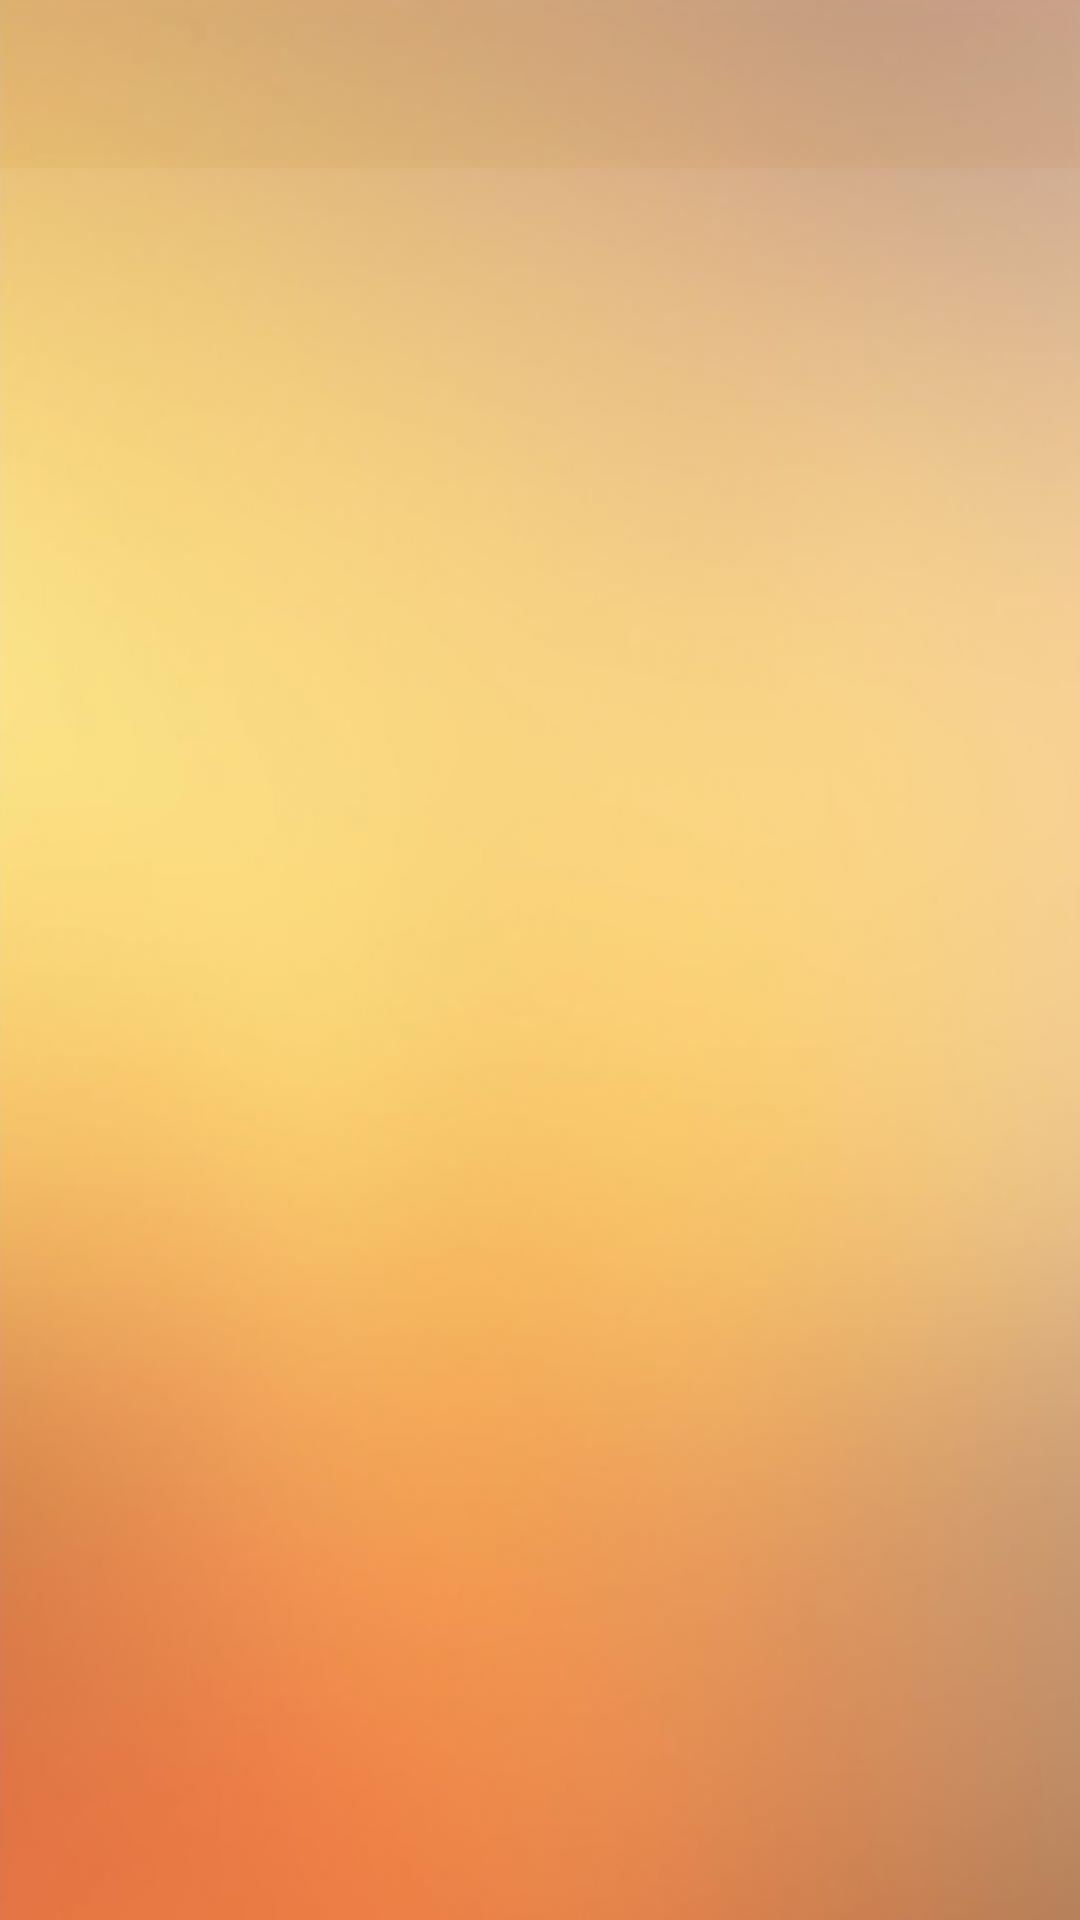

Layout XML and referenced resources for this Android screen:
<!-- AndroidManifest.xml: application theme AppTheme -->
<!-- res/layout/activity_news_api.xml -->
<?xml version="1.0" encoding="utf-8"?>
<RelativeLayout xmlns:android="http://schemas.android.com/apk/res/android"
    android:layout_width="match_parent"
    android:layout_height="match_parent"
    android:background="@drawable/bac_foreground">
    <include
        android:id="@+id/toolbar"
        layout="@layout/toolbar"/>
<RelativeLayout
    android:layout_width="wrap_content"
    android:layout_height="wrap_content"
    android:layout_marginTop="60dp">
    <ListView
        android:id="@+id/listView"
        android:layout_width="fill_parent"
        android:layout_height="wrap_content"
        android:layout_margin="10dp"
        android:columnWidth="85dp"
        android:drawSelectorOnTop="true"
        android:gravity="center"
        android:numColumns="auto_fit"
        android:stretchMode="columnWidth"
        android:verticalSpacing="10dp"
        android:focusable="true"
        android:clickable="true"/>

    <ProgressBar
        android:layout_width="wrap_content"
        android:layout_height="wrap_content"
        android:id="@+id/progressBar"
        android:layout_centerInParent="true"
        android:indeterminateTintMode="@color/white"
        android:visibility="gone"/>
</RelativeLayout>
</RelativeLayout>
<!-- res/layout/toolbar.xml (included above) -->
<?xml version="1.0" encoding="utf-8"?>

<androidx.appcompat.widget.Toolbar xmlns:android="http://schemas.android.com/apk/res/android"
    android:layout_width="match_parent"
    android:layout_height="wrap_content"
    xmlns:app="http://schemas.android.com/apk/res-auto"
    android:background="#10cc7a00"
    android:elevation="4dp"
    android:theme="@style/ThemeOverlay.AppCompat.Dark.ActionBar"
    app:popupTheme="@style/ThemeOverlay.AppCompat.Light">

</androidx.appcompat.widget.Toolbar>
<!-- resources referenced by this layout -->
<resources>
  <!-- drawable bac_foreground: png bitmap (drawable-mdpi, 85012 bytes) -->
  <style name="AppTheme" parent="Theme.AppCompat.Light.NoActionBar">
          
          <item name="colorPrimary">@color/colorPrimary</item>
          <item name="colorPrimaryDark">@color/colorPrimaryDark</item>
          <item name="colorAccent">@color/colorAccent</item>
  
  
          <item name="android:windowFullscreen">true</item>
          <item name="android:windowNoTitle">true</item>
      </style>
  <color name="colorPrimary">#3F51B5</color>
  <color name="colorPrimaryDark">#303F9F</color>
  <color name="colorAccent">#1b5e20</color>
  <!-- not gathered from this repository: default colours our renderer supplied (Android Studio template values) -->
  <color name="white">#FFFFFFFF</color>
</resources>
